Run: headless pygame with SDL's dummy video driver; simulated clock (each Clock.tick advances the game by its frame time, no real sleeping); random seed 0; keys injected as events and as key.get_pressed() state; mouse plan: one left click at the window centre at the start of phase 2, then a move to the lower-right quarter at the start of phase 3.
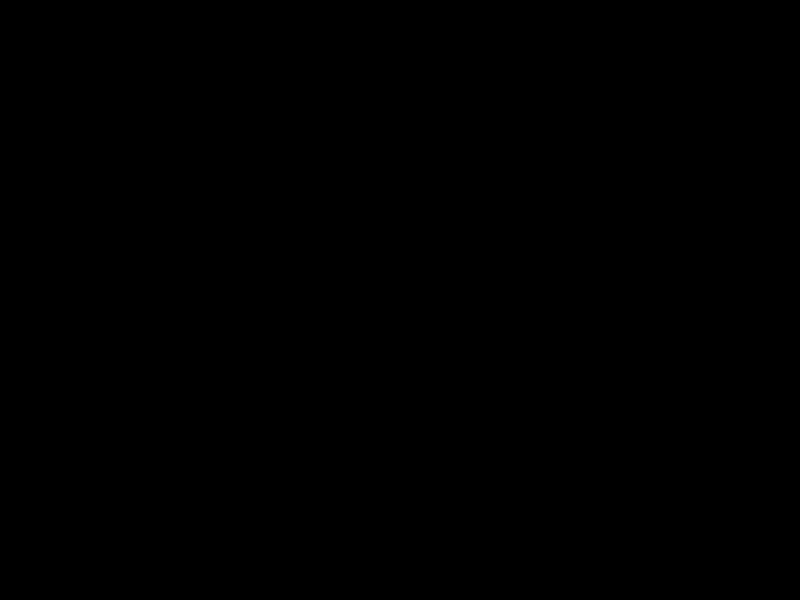
Frame 1 of 4 · flips 1–60 · no input
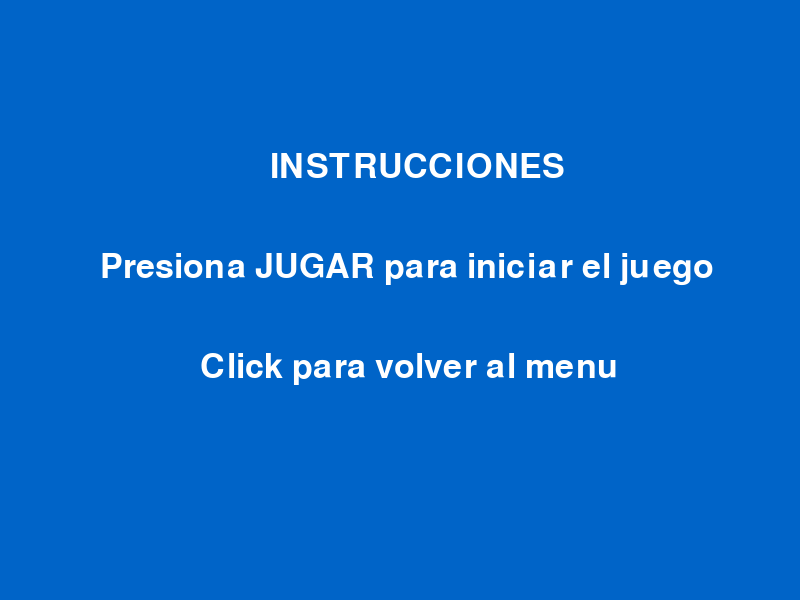
Frame 2 of 4 · flips 61–180 · clicked the window centre · tapped SPACE, RETURN · held RIGHT (→), D
Frame 3 of 4 · flips 181–300 · moved the mouse to the lower-right quarter · held DOWN (↓), S · screen unchanged from frame 2, image omitted
Frame 4 of 4 · flips 301–420 · held LEFT (←), A, UP (↑), W · screen unchanged from frame 3, image omitted

The pygame program that drew these frames:

import pygame
pygame.init()

pantalla = pygame.display.set_mode((800, 600))
pygame.display.set_caption("Mi juego")

BLANCO = (255, 255, 255)
NEGRO = (0, 0, 0)
VERDE = (0, 180, 0)
AZUL = (0, 100, 200)
ROJO = (200, 0, 0)

fuente = pygame.font.Font(None, 50)

MENU = 0
JUEGO = 1
INSTRUCCIONES = 2

estado = MENU
jugando = True

boton_jugar = pygame.Rect(245, 200, 320, 70)
boton_instrucciones = pygame.Rect(245, 300, 320, 70)
boton_salir = pygame.Rect(245, 400, 320, 70)

while jugando:
    for evento in pygame.event.get():
        if evento.type == pygame.QUIT:
            jugando = False
        if evento.type == pygame.MOUSEBUTTONDOWN:
            mouse = pygame.mouse.get_pos()

            if estado == MENU:
                if boton_jugar.collidepoint(mouse):
                    estado = JUEGO
                if boton_instrucciones.collidepoint(mouse):
                    estado = INSTRUCCIONES
                if boton_salir.collidepoint(mouse):
                    jugando = False
            elif estado == JUEGO:
                estado = MENU
            elif estado == INSTRUCCIONES:
                estado = MENU
            if estado == MENU:
                pantalla.fill(NEGRO)

                pygame.draw.rect(pantalla, VERDE, boton_jugar)
                pygame.draw.rect(pantalla, AZUL, boton_instrucciones)
                pygame.draw.rect(pantalla, ROJO, boton_salir)

                texto = fuente.render("JUGAR", True, BLANCO)
                pantalla.blit(texto, (350, 220))

                texto = fuente.render("INSTRUCCIONES", True, BLANCO)
                pantalla.blit(texto, (258, 320))

                texto = fuente.render("SALIR", True, BLANCO)
                pantalla.blit(texto, (350, 420))
        elif estado == JUEGO:
            pantalla.fill(VERDE)

            texto = fuente.render("¡ESTAS JUGANDO!", True, BLANCO)
            pantalla.blit(texto, (245, 250))

            texto = fuente.render("Click para volver", True, BLANCO)
            pantalla.blit(texto, (260, 350))

        elif estado == INSTRUCCIONES:
            pantalla.fill(AZUL)

            texto = fuente.render("INSTRUCCIONES", True, BLANCO)
            pantalla.blit(texto, (270, 150))

            texto = fuente.render("Presiona JUGAR para iniciar el juego", True, BLANCO)
            pantalla.blit(texto, (100, 250))

            texto = fuente.render("Click para volver al menu", True, BLANCO)
            pantalla.blit(texto, (200, 350))
    pygame.display.flip()

pygame.quit()
